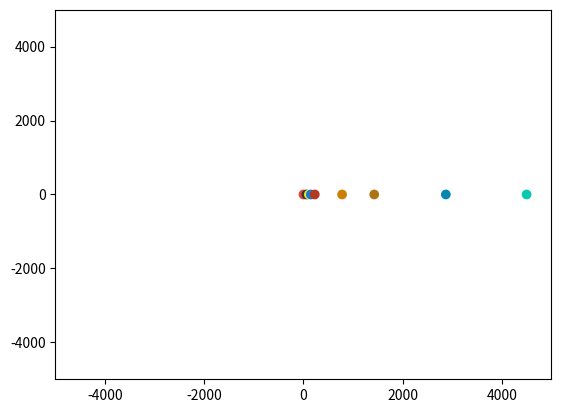

Source code (Python):
import matplotlib.pyplot as plt
from matplotlib.animation import FuncAnimation
import numpy as np
import math

fig, ax = plt.subplots()
color = ['#eb4034','#383636','#dae632','#1d79cf','#b53921','#cc7f02','#ad7417', '#0786b0', '#08c9b0']

x = [0,57.91,108.21,149.60,227.94,778.34,1426.67,2870.66,4498.396]
ax.scatter(x,[0,0,0,0,0,0,0,0,0], color = color)
y = [0,0,0,0,0,0,0,0,0]
vy = [0,.170503,.126074,.107218,.086677,.047002,.034701,.024477,.019566]
vx = [0,0,0,0,0,0,0,0,0]
GM = 1.7271244
x_ = [0,0,0,0,0,0,0,0,0]
y_ = [0,0,0,0,0,0,0,0,0]

def x_y_(x,y):
    for i in range(9):
        x_[i] = x[i]-x[3]
        y_[i] = y[i]-y[3]

def cosine(x,y):
    return x/(x**2 + y**2)**0.5

def sine(x,y):
    return y/(x**2 + y**2)**0.5


def gravity_acc(x,y):
    acc = GM/(x**2 + y**2)
    ax = -acc * cosine(x,y)
    ay = -acc * sine(x,y)
    return [ax, ay]


lim = 5000

plt.xlim(-lim,lim)
plt.ylim(-lim,lim)

dt = 1000

def animation(j):
    for i in range(1,9):
        acc = gravity_acc(x[i], y[i]) 
        vx[i] += acc[0]* dt
        vy[i] += acc[1]* dt
        if j > 7:
            x[(j%10)*8+i] = x[i]
            y[(j%10)*8+i] = y[i]
            color[(j%10)*8+i] = color[i]
        else:
            x.append(x[i])
            y.append(y[i])
            color.append(color[i])

        x[i] += vx[i] *dt
        y[i] += vy[i] *dt
    
    
    plt.cla()
    plt.xlim(-lim,lim)
    plt.ylim(-lim,lim)  
    ax.scatter(x,y, color = color)
    ax.set_aspect('equal', adjustable='box')
    plt.axis('off')


animation1 = FuncAnimation(fig, func = animation, interval = 1, blit=False)

plt.show()